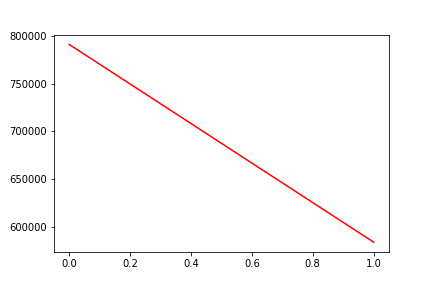

Values plotted in this chart, from the file beside it:
, date, assets
0, 0, 790965
1, 20190117, 584052
